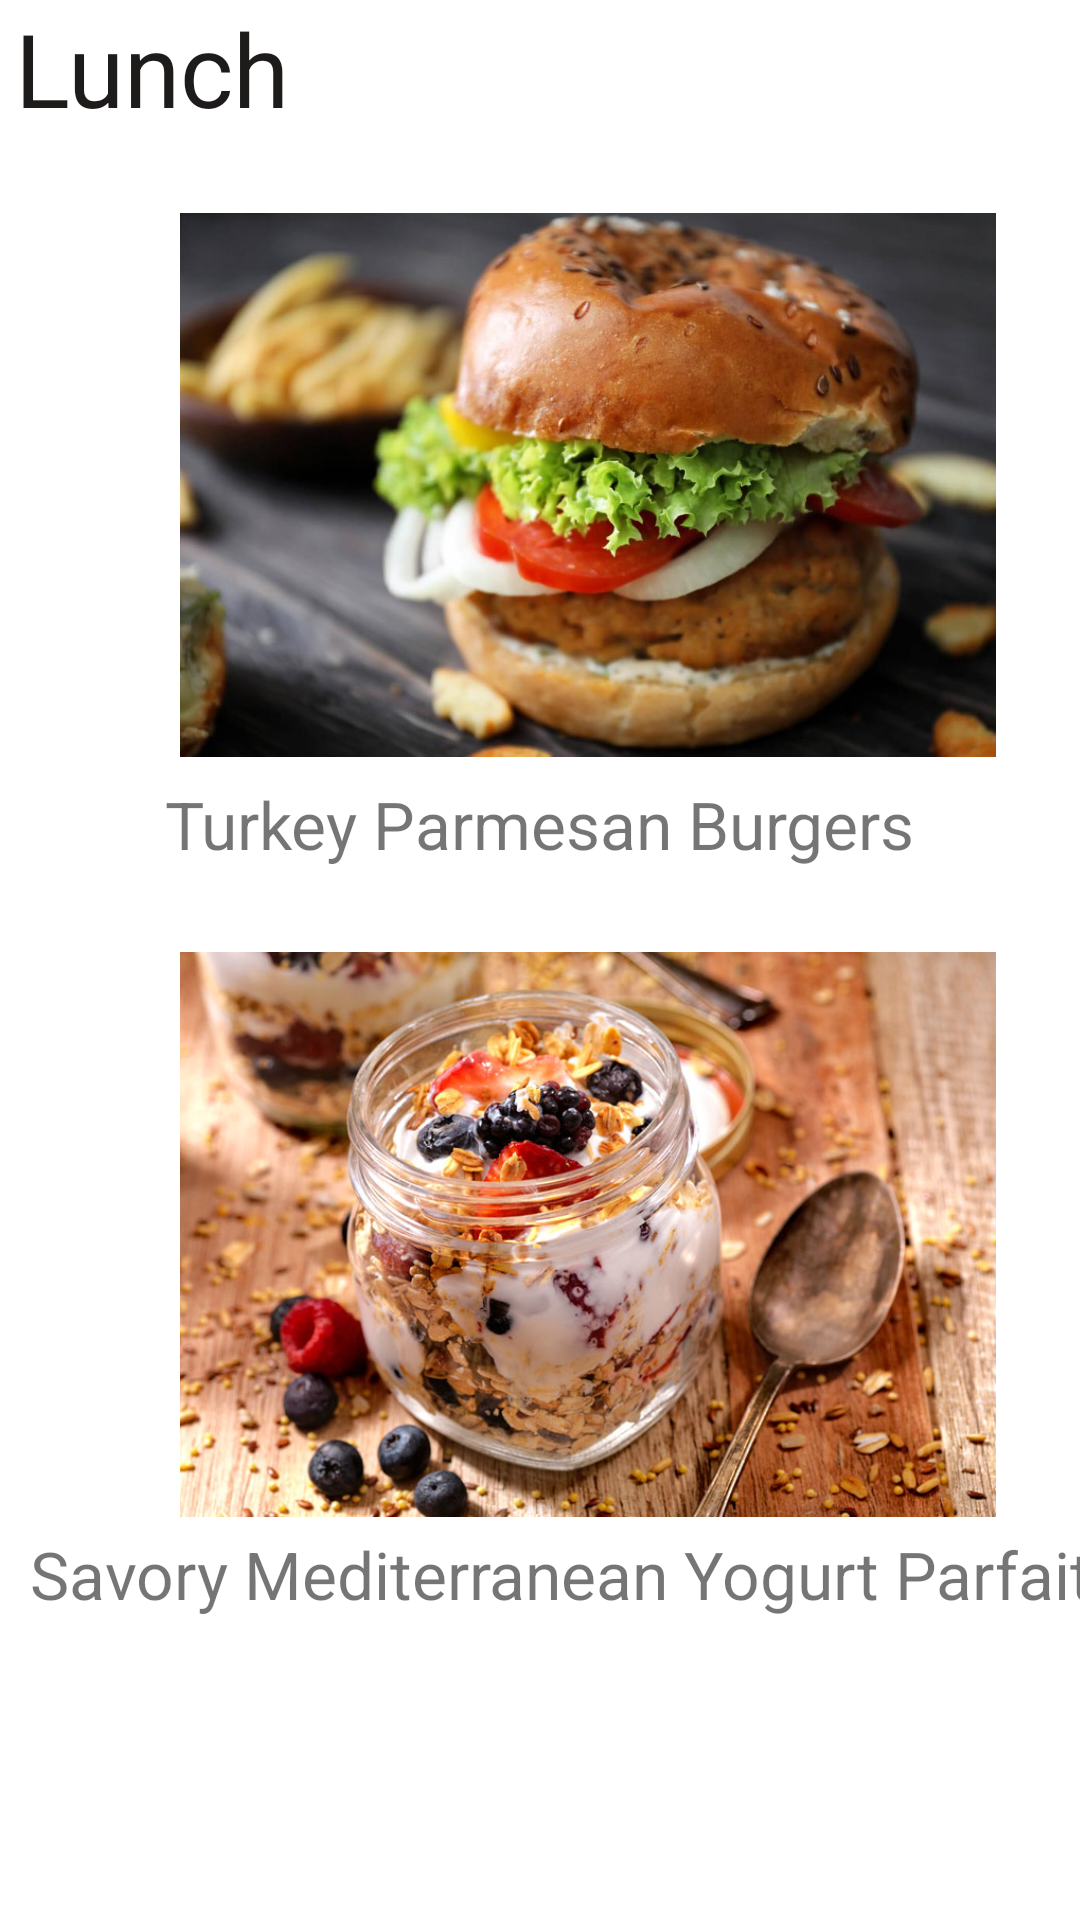

Here is an Android app screen rendered from its layout file. Give the layout XML and the strings, colors and styles it references.
<!-- AndroidManifest.xml: application theme Theme.Fitnergy -->
<!-- res/layout/activity_lunch.xml -->
<?xml version="1.0" encoding="utf-8"?>
<FrameLayout xmlns:android="http://schemas.android.com/apk/res/android"
             xmlns:tools="http://schemas.android.com/tools"
             android:layout_width="match_parent"
             android:layout_height="match_parent"
             tools:context=".meal.lunchActivity">

    
    <TextView
            android:id="@+id/textView2"
            android:layout_width="450dp"
            android:layout_height="wrap_content"
            android:layout_marginRight="200dp"
            android:text="Lunch"
            android:layout_marginLeft="5dp"
            android:textColor="#1E1B1B"
            android:textSize="34sp"/>

    <Button
            android:id="@+id/button4"

            android:layout_width="139dp"
            android:layout_height="wrap_content"
            android:layout_marginLeft="30dp"
            android:layout_marginTop="660dp"
            android:text="Back"/>

    <ImageView
            android:id="@+id/imageView5"
            android:layout_width="272dp"
            android:layout_height="263dp"
            android:layout_marginLeft="60dp"
            android:layout_marginTop="30dp"

            android:src="@drawable/lunch1"/>


    <ImageView
            android:id="@+id/imageView6"
            android:layout_width="272dp"
            android:layout_height="263dp"
            android:layout_marginLeft="60dp"
            android:layout_marginTop="280dp"
            android:src="@drawable/lunch22"/>

    <TextView
            android:id="@+id/textView5"
            android:layout_width="400dp"
            android:layout_height="wrap_content"
            android:layout_marginTop="510dp"
            android:lines="2"
            android:maxLines="2"
            android:layout_marginLeft="10dp"
            android:text="Savory Mediterranean Yogurt Parfait"
            android:textSize="22sp"/>

    <TextView
            android:id="@+id/textView"
            android:layout_width="297dp"
            android:layout_height="39dp"
            android:layout_marginLeft="55dp"
            android:layout_marginTop="260dp"
            android:text="Turkey Parmesan Burgers"
            android:textSize="22sp"/>


</FrameLayout>
<!-- resources referenced by this layout -->
<resources>
  <!-- drawable lunch1: jpg bitmap (drawable, 63025 bytes) -->
  <!-- drawable lunch22: jpg bitmap (drawable, 116376 bytes) -->
  <style name="Theme.Fitnergy" parent="Theme.MaterialComponents.DayNight.DarkActionBar">
          
          <item name="colorPrimary">#2E5FAA</item>
          <item name="colorPrimaryVariant">#65A1FF</item>
          <item name="colorOnPrimary">@color/white</item>
  
          
          <item name="colorSecondary">@color/teal_200</item>
          <item name="colorSecondaryVariant">@color/teal_700</item>
          <item name="colorOnSecondary">@color/black</item>
          
          <item name="android:statusBarColor" tools:targetApi="l">?attr/colorPrimaryVariant</item>
          
      </style>
  <color name="white">#FFFFFFFF</color>
  <color name="teal_200">#FF03DAC5</color>
  <color name="teal_700">#FF018786</color>
  <color name="black">#FF000000</color>
</resources>
